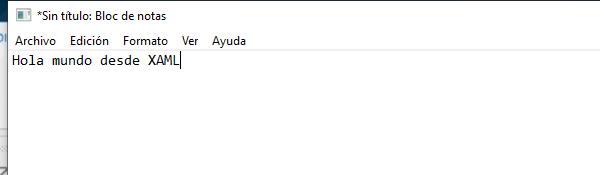
Task: Proceso en blanco
Workflow: Main

Step 1: Asociar ventana 'notepad.exe *Sin' on the element in window '*Sin título: Bloc de notas' (notepad.exe)
